Image classification data set "generated" (ZingaRene/Optimized-PGGAN-Based-Approach-for-Data-Augmentation-in-Medical-Images on GitHub). Class labels (4): atelectasis, cardiomegaly, effusion, pneumonia.

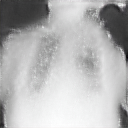
Label: effusion

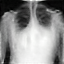
Label: cardiomegaly

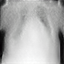
Label: cardiomegaly

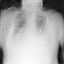
Label: pneumonia

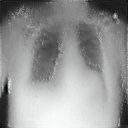
Label: cardiomegaly

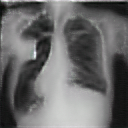
Label: atelectasis
